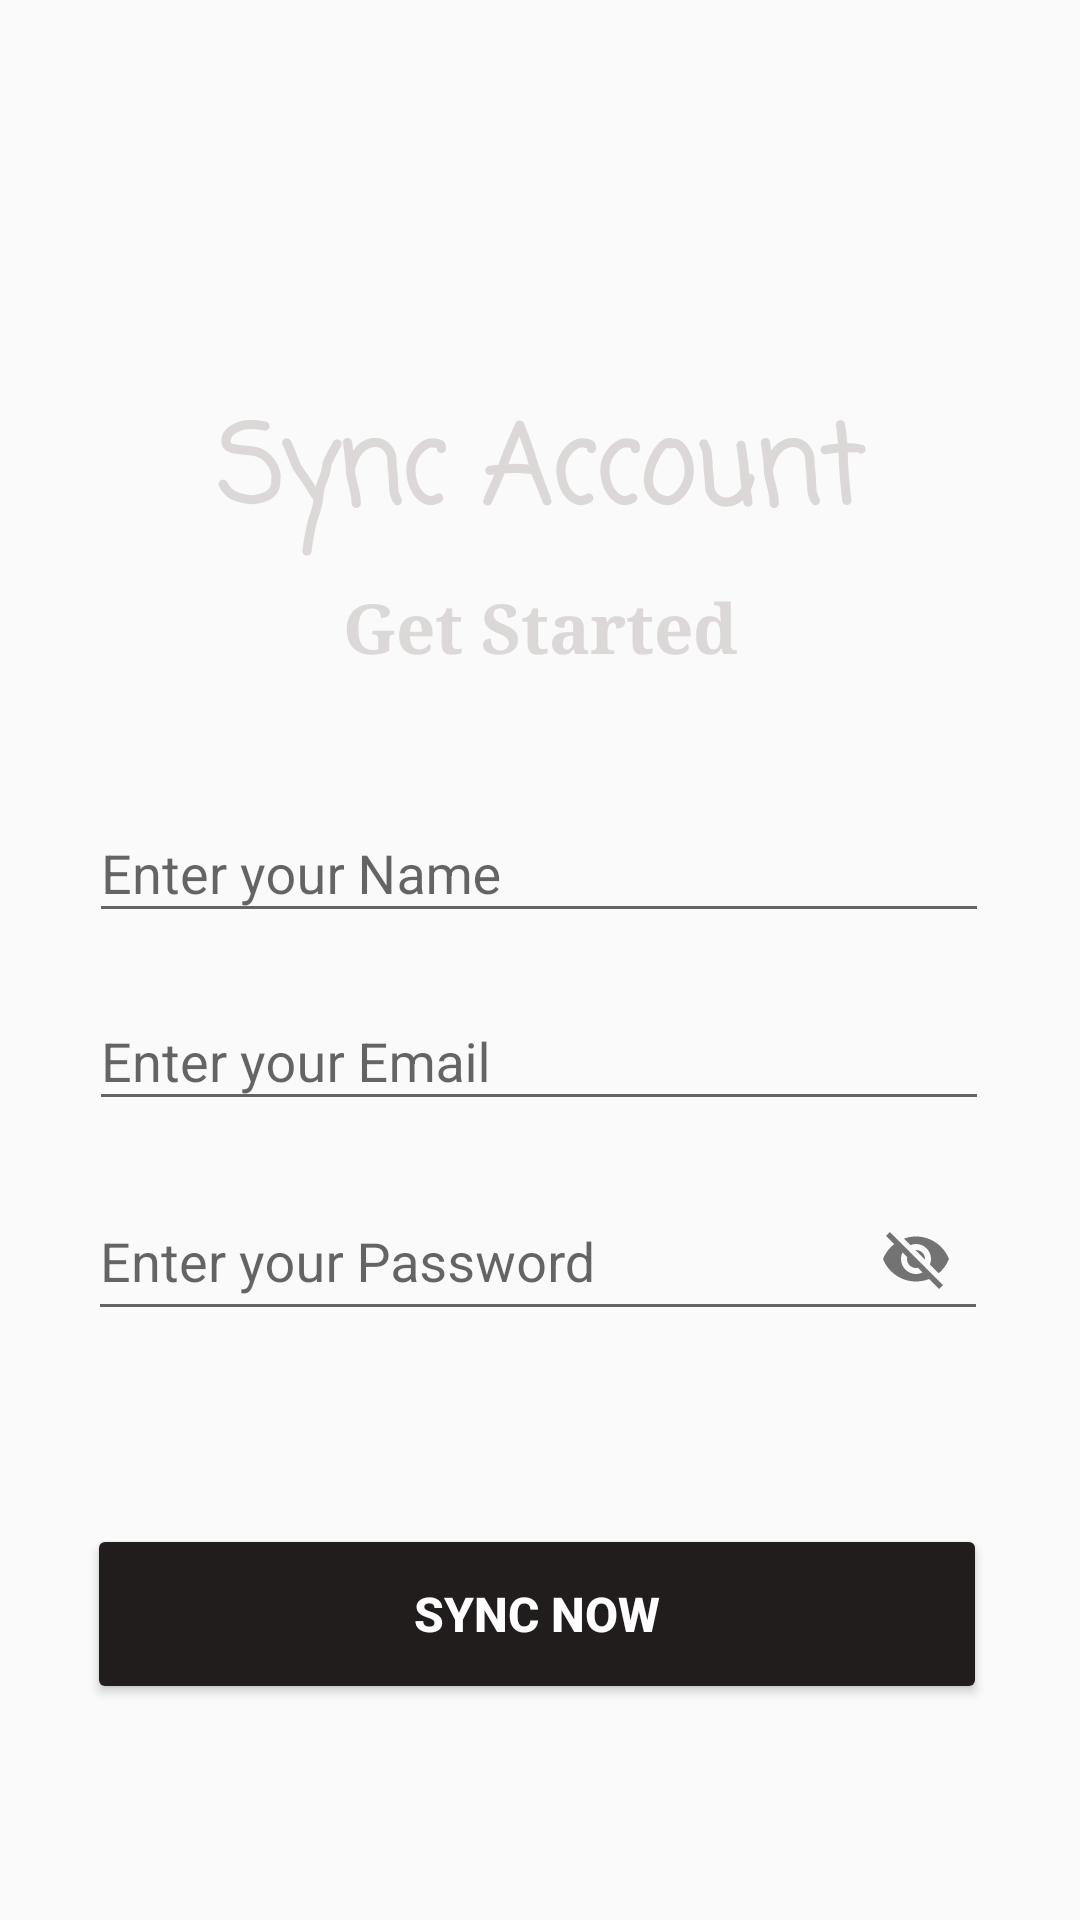

Reconstruct the res/layout file that produces this screen, plus the resources it refers to.
<!-- AndroidManifest.xml: application theme Theme.KeepNotesApplication -->
<!-- res/layout/activity_sync_acc.xml -->
<?xml version="1.0" encoding="utf-8"?>
<androidx.constraintlayout.widget.ConstraintLayout xmlns:android="http://schemas.android.com/apk/res/android"
    xmlns:app="http://schemas.android.com/apk/res-auto"
    xmlns:tools="http://schemas.android.com/tools"
    android:layout_width="match_parent"
    android:layout_height="match_parent"
    android:background="@drawable/bg"
    tools:context=".sync_acc">

    <ImageView
        android:id="@+id/imageView"
        android:layout_width="match_parent"
        android:layout_height="150dp"
        android:src="@drawable/ic_logo"
        tools:ignore="MissingConstraints"
        tools:layout_editor_absoluteX="0dp"
        tools:layout_editor_absoluteY="4dp">

    </ImageView>

    <TextView
        android:id="@+id/textView"
        android:layout_width="match_parent"
        android:layout_height="wrap_content"
        android:fontFamily="casual"
        android:gravity="center_horizontal"
        android:text="Sync Account"
        android:textColor="#DCD8D8"
        android:textSize="36sp"
        android:textStyle="bold"
        app:layout_constraintBottom_toBottomOf="parent"
        app:layout_constraintEnd_toEndOf="parent"
        app:layout_constraintHorizontal_bias="0.0"
        app:layout_constraintLeft_toLeftOf="parent"
        app:layout_constraintRight_toRightOf="parent"
        app:layout_constraintStart_toStartOf="parent"
        app:layout_constraintTop_toTopOf="@+id/imageView"
        app:layout_constraintVertical_bias="0.223">

    </TextView>

    <TextView
        android:id="@+id/textView3"
        android:layout_width="wrap_content"
        android:layout_height="wrap_content"
        android:layout_marginTop="8dp"
        android:fontFamily="serif"
        android:text="Get Started"
        android:textColor="#DCD8D8"
        android:textSize="23sp"
        android:textStyle="bold"
        app:layout_constraintBottom_toBottomOf="parent"
        app:layout_constraintEnd_toEndOf="parent"
        app:layout_constraintStart_toStartOf="parent"
        app:layout_constraintTop_toBottomOf="@+id/textView"
        app:layout_constraintVertical_bias="0.0"
        tools:ignore="MissingConstraints">

    </TextView>





    <com.google.android.material.textfield.TextInputLayout
        android:id="@+id/desusername"
        android:layout_width="300dp"
        android:layout_height="wrap_content"
        app:layout_constraintBottom_toBottomOf="parent"
        app:layout_constraintEnd_toEndOf="parent"
        app:layout_constraintHorizontal_bias="0.495"
        app:layout_constraintStart_toStartOf="parent"
        app:layout_constraintTop_toBottomOf="@+id/textView"
        app:layout_constraintVertical_bias="0.182"
        tools:ignore="MissingConstraints">

        <EditText
            android:id="@+id/syncusername"
            android:layout_width="300dp"
            android:layout_height="wrap_content"
            android:hint="Enter your Name"
            android:inputType="textEmailAddress"
            tools:ignore="MissingConstraints">

        </EditText>
    </com.google.android.material.textfield.TextInputLayout>


    <com.google.android.material.textfield.TextInputLayout
        android:id="@+id/email"
        android:layout_width="300dp"
        android:layout_height="wrap_content"
        app:layout_constraintBottom_toBottomOf="parent"
        app:layout_constraintEnd_toEndOf="parent"
        app:layout_constraintHorizontal_bias="0.495"
        app:layout_constraintStart_toStartOf="parent"
        app:layout_constraintTop_toBottomOf="@+id/textView"
        app:layout_constraintVertical_bias="0.338"
        tools:ignore="MissingConstraints">

        <EditText
            android:id="@+id/syncemail"
            android:layout_width="300dp"
            android:layout_height="wrap_content"
            android:hint="Enter your Email"
            android:inputType="textEmailAddress"
            tools:ignore="MissingConstraints">

        </EditText>
    </com.google.android.material.textfield.TextInputLayout>

    <com.google.android.material.textfield.TextInputLayout
        android:id="@+id/despassword"
        android:layout_width="300dp"
        android:layout_height="wrap_content"
        app:layout_constraintBottom_toBottomOf="parent"
        app:layout_constraintEnd_toEndOf="parent"
        app:layout_constraintHorizontal_bias="0.491"
        app:layout_constraintStart_toStartOf="parent"
        app:layout_constraintTop_toBottomOf="@+id/email"
        app:layout_constraintVertical_bias="0.053"
        app:passwordToggleEnabled="true"
        tools:ignore="MissingConstraints">

        <EditText
            android:id="@+id/syncpassword"
            android:layout_width="300dp"
            android:layout_height="match_parent"
            android:hint="Enter your Password"
            tools:ignore="MissingConstraints">

        </EditText>
    </com.google.android.material.textfield.TextInputLayout>

    <Button
        android:id="@+id/syncbutton"
        android:layout_width="300dp"
        android:layout_height="60dp"
        android:backgroundTint="#221D1D"
        android:text="Sync Now"
        android:textColor="@color/white"
        android:textSize="16sp"
        android:textStyle="bold"
        app:layout_constraintBottom_toBottomOf="parent"
        app:layout_constraintEnd_toEndOf="parent"
        app:layout_constraintHorizontal_bias="0.486"
        app:layout_constraintStart_toStartOf="parent"
        app:layout_constraintTop_toTopOf="@+id/email"
        app:layout_constraintVertical_bias="0.721"
        tools:ignore="MissingConstraints,UsingOnClickInXml">

    </Button>

    <ProgressBar
        android:id="@+id/progressBar"
        android:layout_width="wrap_content"
        android:layout_height="wrap_content"
        android:visibility="gone"
        app:layout_constraintBottom_toBottomOf="parent"
        app:layout_constraintEnd_toEndOf="parent"
        app:layout_constraintHorizontal_bias="0.498"
        app:layout_constraintStart_toStartOf="parent"
        app:layout_constraintTop_toTopOf="parent"
        app:layout_constraintVertical_bias="0.572" />


</androidx.constraintlayout.widget.ConstraintLayout>
<!-- resources referenced by this layout -->
<resources>
  <color name="white">#FFFFFFFF</color>
  <style name="Theme.KeepNotesApplication" parent="Theme.AppCompat.DayNight.DarkActionBar">
          
          <item name="colorPrimary">@color/purple_500</item>
          <item name="colorPrimaryVariant">@color/purple_700</item>
          <item name="colorOnPrimary">@color/white</item>
          
          <item name="colorSecondary">@color/teal_200</item>
          <item name="colorSecondaryVariant">@color/teal_700</item>
          <item name="colorOnSecondary">@color/black</item>
          
          <item name="android:statusBarColor" tools:targetApi="l">?attr/colorPrimaryVariant</item>
          
      </style>
  <color name="purple_500">#FF6200EE</color>
  <color name="purple_700">#FF3700B3</color>
  <color name="teal_200">#FF03DAC5</color>
  <color name="teal_700">#FF018786</color>
  <color name="black">#FF000000</color>
</resources>
